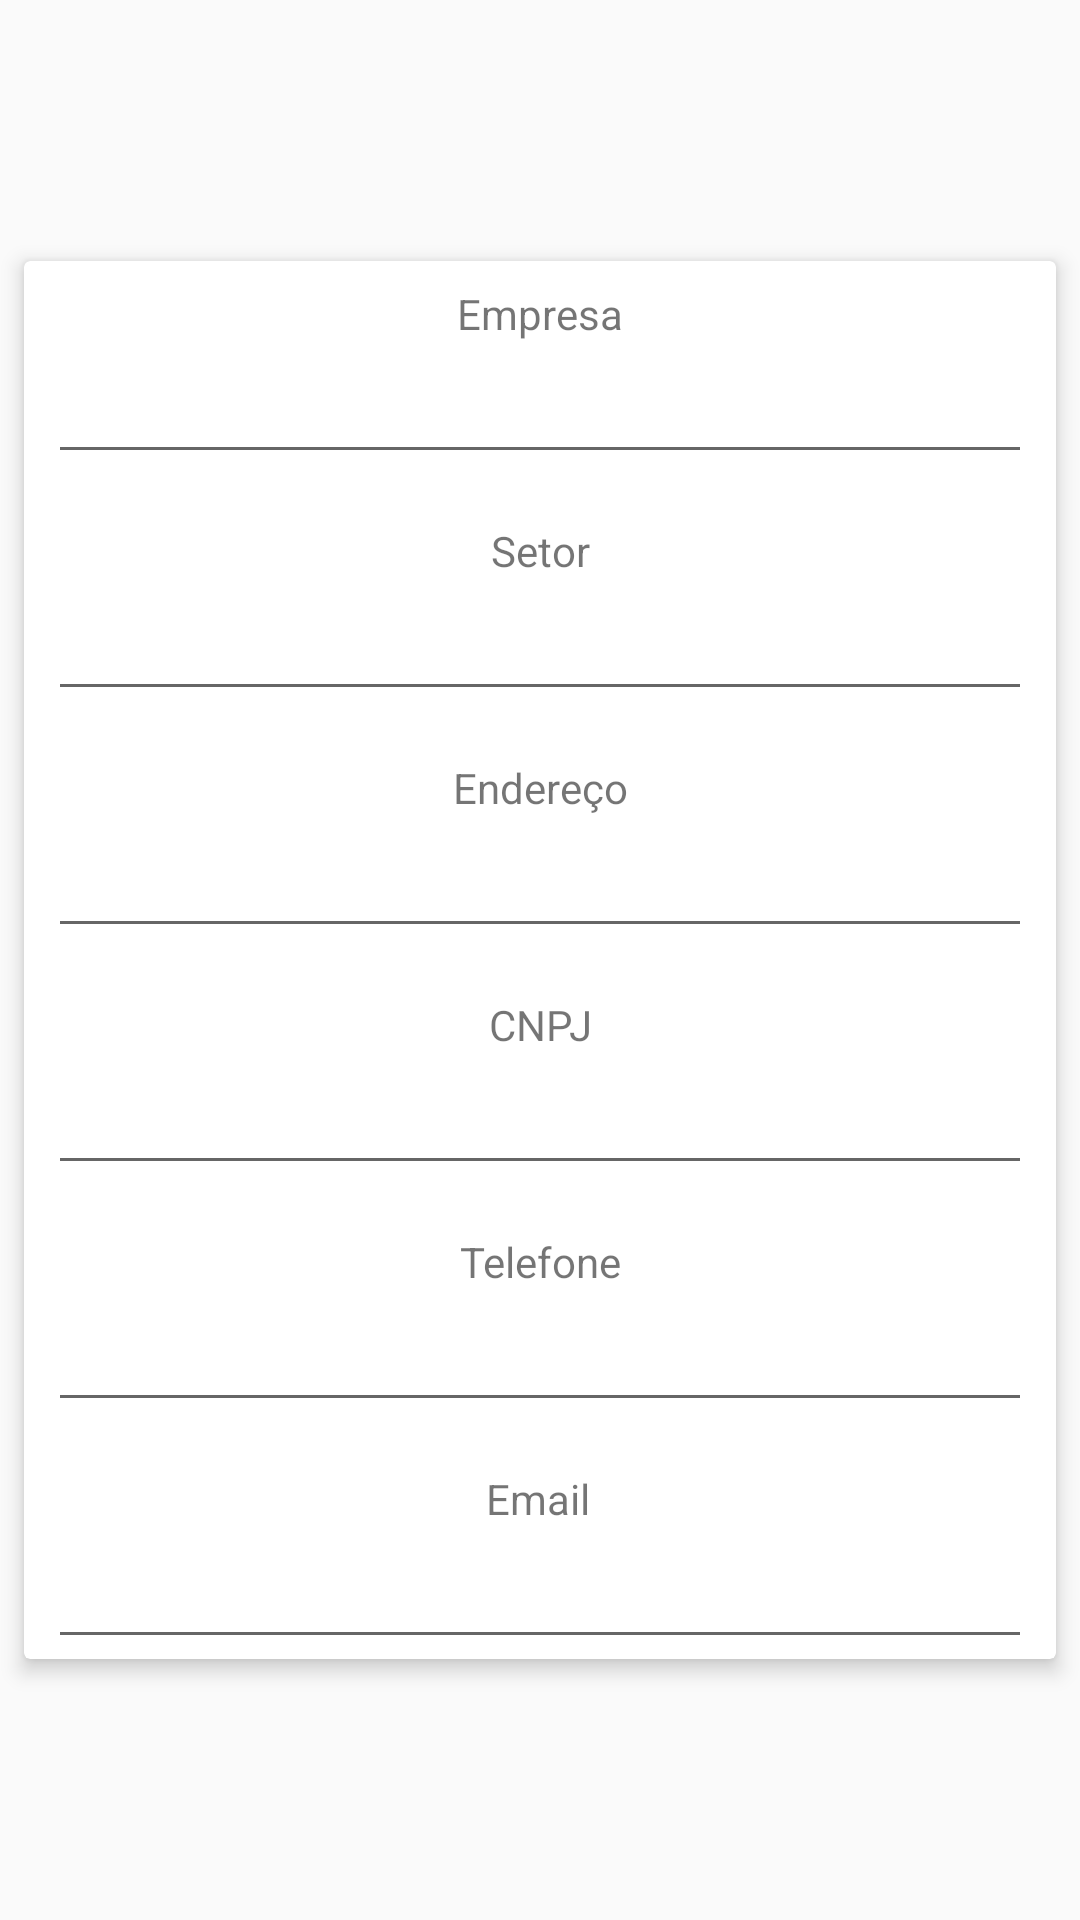

Android layout source for this screen:
<!-- AndroidManifest.xml: application theme AppTheme -->
<!-- res/layout/recyclerview_relatar_danos_ver_oficinas.xml -->
<?xml version="1.0" encoding="utf-8"?>
<androidx.constraintlayout.widget.ConstraintLayout xmlns:android="http://schemas.android.com/apk/res/android"
    xmlns:app="http://schemas.android.com/apk/res-auto"
    xmlns:tools="http://schemas.android.com/tools"
    android:layout_width="match_parent"
    android:layout_height="wrap_content">

    <androidx.cardview.widget.CardView
        android:layout_width="match_parent"
        android:layout_height="wrap_content"
        android:layout_marginStart="8dp"
        android:layout_marginTop="8dp"
        android:layout_marginEnd="8dp"
        android:layout_marginBottom="8dp"
        app:cardElevation="4dp"
        app:layout_constraintBottom_toBottomOf="parent"
        app:layout_constraintEnd_toEndOf="parent"
        app:layout_constraintStart_toStartOf="parent"
        app:layout_constraintTop_toTopOf="parent">

        <androidx.constraintlayout.widget.ConstraintLayout
            android:layout_width="match_parent"
            android:layout_height="match_parent">

            <TextView
                android:id="@+id/textView29"
                android:layout_width="wrap_content"
                android:layout_height="wrap_content"
                android:layout_marginTop="8dp"
                android:text="@string/title_empresa"
                app:layout_constraintEnd_toEndOf="parent"
                app:layout_constraintStart_toStartOf="parent"
                app:layout_constraintTop_toTopOf="parent" />

            <TextView
                android:id="@+id/textView_empresa"
                android:layout_width="0dp"
                android:layout_height="wrap_content"
                android:layout_marginStart="8dp"
                android:layout_marginTop="8dp"
                android:layout_marginEnd="8dp"
                android:background="?attr/editTextBackground"
                android:textColor="?attr/editTextColor"
                app:layout_constraintEnd_toEndOf="parent"
                app:layout_constraintStart_toStartOf="parent"
                app:layout_constraintTop_toBottomOf="@+id/textView29" />

            <TextView
                android:id="@+id/textView34"
                android:layout_width="wrap_content"
                android:layout_height="wrap_content"
                android:layout_marginTop="16dp"
                android:text="@string/title_setor"
                app:layout_constraintEnd_toEndOf="parent"
                app:layout_constraintStart_toStartOf="parent"
                app:layout_constraintTop_toBottomOf="@+id/textView_empresa" />

            <TextView
                android:id="@+id/textView_setor"
                android:layout_width="0dp"
                android:layout_height="wrap_content"
                android:layout_marginStart="8dp"
                android:layout_marginTop="8dp"
                android:layout_marginEnd="8dp"
                android:background="?attr/editTextBackground"
                android:textColor="?attr/editTextColor"
                app:layout_constraintEnd_toEndOf="parent"
                app:layout_constraintStart_toStartOf="parent"
                app:layout_constraintTop_toBottomOf="@+id/textView34" />

            <TextView
                android:id="@+id/textView36"
                android:layout_width="wrap_content"
                android:layout_height="wrap_content"
                android:layout_marginTop="16dp"
                android:text="@string/title_endereco"
                app:layout_constraintEnd_toEndOf="parent"
                app:layout_constraintStart_toStartOf="parent"
                app:layout_constraintTop_toBottomOf="@+id/textView_setor" />

            <TextView
                android:id="@+id/textView_local"
                android:layout_width="0dp"
                android:layout_height="wrap_content"
                android:layout_marginStart="8dp"
                android:layout_marginTop="8dp"
                android:layout_marginEnd="8dp"
                android:background="?attr/editTextBackground"
                android:textColor="?attr/editTextColor"
                app:layout_constraintEnd_toEndOf="parent"
                app:layout_constraintStart_toStartOf="parent"
                app:layout_constraintTop_toBottomOf="@+id/textView36" />

            <TextView
                android:id="@+id/textView38"
                android:layout_width="wrap_content"
                android:layout_height="wrap_content"
                android:layout_marginTop="16dp"
                android:text="@string/title_email"
                app:layout_constraintEnd_toEndOf="parent"
                app:layout_constraintHorizontal_bias="0.498"
                app:layout_constraintStart_toStartOf="parent"
                app:layout_constraintTop_toBottomOf="@+id/textView_telefone" />

            <TextView
                android:id="@+id/textView_email"
                android:layout_width="0dp"
                android:layout_height="wrap_content"
                android:layout_marginStart="8dp"
                android:layout_marginTop="8dp"
                android:layout_marginEnd="8dp"
                android:background="?attr/editTextBackground"
                android:textColor="?attr/editTextColor"
                app:layout_constraintEnd_toEndOf="parent"
                app:layout_constraintStart_toStartOf="parent"
                app:layout_constraintTop_toBottomOf="@+id/textView38" />

            <TextView
                android:id="@+id/textView37"
                android:layout_width="wrap_content"
                android:layout_height="wrap_content"
                android:layout_marginTop="16dp"
                android:text="@string/title_cnpj"
                app:layout_constraintEnd_toEndOf="parent"
                app:layout_constraintStart_toStartOf="parent"
                app:layout_constraintTop_toBottomOf="@+id/textView_local" />

            <TextView
                android:id="@+id/textView_cnpj"
                android:layout_width="0dp"
                android:layout_height="wrap_content"
                android:layout_marginStart="8dp"
                android:layout_marginTop="8dp"
                android:layout_marginEnd="8dp"
                android:background="?attr/editTextBackground"
                android:textColor="?attr/editTextColor"
                app:layout_constraintEnd_toEndOf="parent"
                app:layout_constraintStart_toStartOf="parent"
                app:layout_constraintTop_toBottomOf="@+id/textView37" />

            <TextView
                android:id="@+id/textView42"
                android:layout_width="wrap_content"
                android:layout_height="wrap_content"
                android:layout_marginTop="16dp"
                android:text="@string/title_telefone"
                app:layout_constraintEnd_toEndOf="parent"
                app:layout_constraintStart_toStartOf="parent"
                app:layout_constraintTop_toBottomOf="@+id/textView_cnpj" />

            <TextView
                android:id="@+id/textView_telefone"
                android:layout_width="0dp"
                android:layout_height="wrap_content"
                android:layout_marginStart="8dp"
                android:layout_marginTop="8dp"
                android:layout_marginEnd="8dp"
                android:background="?attr/editTextBackground"
                android:textColor="?attr/editTextColor"
                app:layout_constraintEnd_toEndOf="parent"
                app:layout_constraintStart_toStartOf="parent"
                app:layout_constraintTop_toBottomOf="@+id/textView42" />
        </androidx.constraintlayout.widget.ConstraintLayout>
    </androidx.cardview.widget.CardView>
</androidx.constraintlayout.widget.ConstraintLayout>
<!-- resources referenced by this layout -->
<resources>
  <string name="title_cnpj">CNPJ</string>
  <string name="title_email">Email</string>
  <string name="title_empresa">Empresa</string>
  <string name="title_endereco">Endereço</string>
  <string name="title_setor">Setor</string>
  <string name="title_telefone">Telefone</string>
  <style name="AppTheme" parent="Theme.AppCompat.Light.NoActionBar">
          <item name="colorPrimary">@color/colorPrimary</item>
          <item name="colorPrimaryDark">@color/colorPrimaryDark</item>
          <item name="colorAccent">@color/colorAccent</item>
  
  
  
      </style>
  <color name="colorPrimary">#E91E63</color>
  <color name="colorPrimaryDark">#C2185B</color>
  <color name="colorAccent">#009688</color>
</resources>
